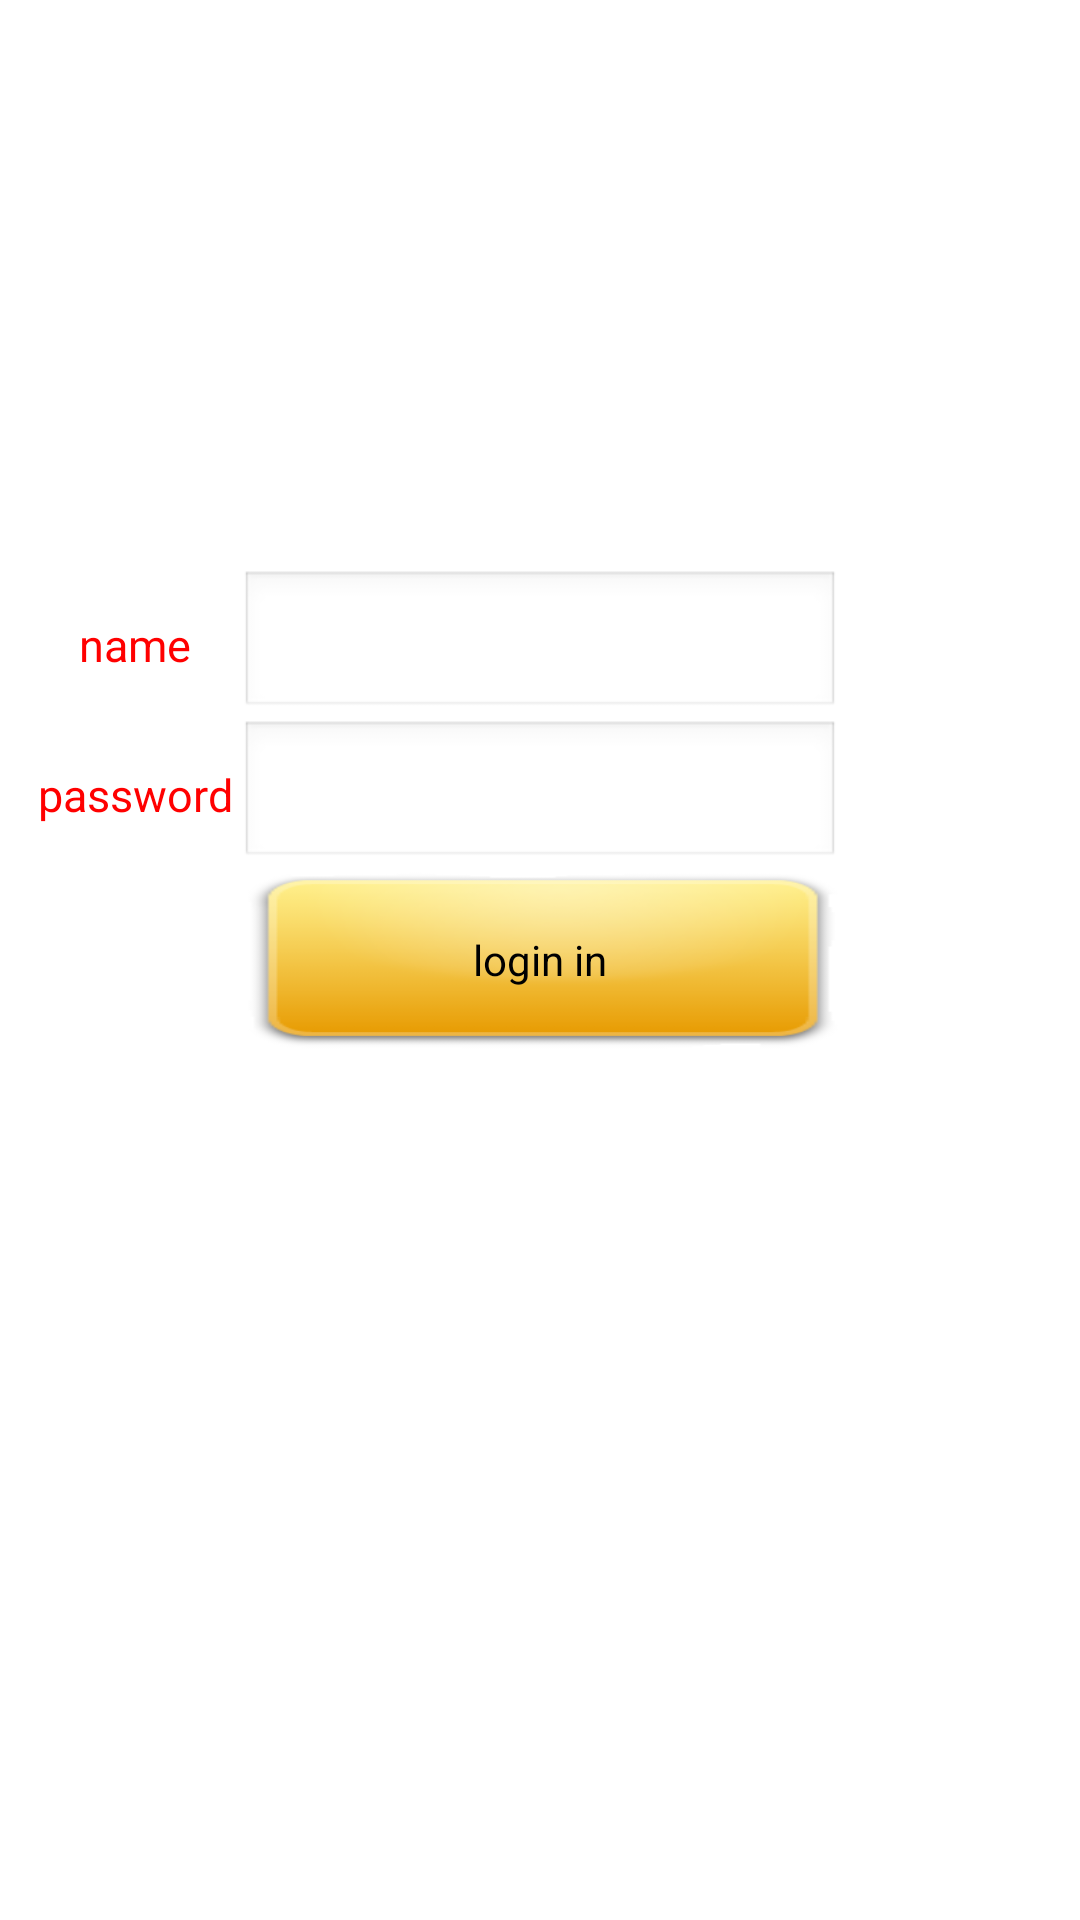

Produce the Android XML layout that renders to this screen, including the resource entries it uses.
<!-- AndroidManifest.xml: application theme android:Theme.NoTitleBar -->
<!-- res/layout/login.xml -->
<?xml version="1.0" encoding="utf-8"?>
<RelativeLayout
        xmlns:android="http://schemas.android.com/apk/res/android"
        android:layout_width="match_parent"
        android:layout_height="match_parent"
        android:background="#ffffff" 
        android:orientation="vertical">
<Button 
    		
        	android:id="@+id/buttonl"  
        	android:layout_width="200dp"   
        	android:layout_height="60dp"  
        	android:text="login in" 
        	android:layout_centerInParent="true"
        	android:background="@+drawable/back2"
    />
<EditText  
    		
        	android:id="@+id/EditTextname"  
        	android:layout_width="200dp"   
        	android:layout_height="50dp"  
        	android:layout_alignRight="@+id/buttonl"
        	android:layout_above="@+id/buttonl"
    />

<TextView 
    		
        	android:id="@+id/textviewname"  
        	android:layout_width="70dp"   
        	android:layout_height="50dp"  
        	android:text="password" 
        	android:layout_alignTop="@+id/EditTextname"
        	android:layout_toLeftOf="@+id/EditTextname" 
        	android:textSize="15dp"
        	android:textColor="#ff0000"
        	android:gravity="center"
    />

<EditText 
    		
        	android:id="@+id/EditTextpassword"  
        	android:layout_width="200dp"   
        	android:layout_height="50dp"      
        	android:layout_alignRight="@+id/EditTextname"
        	android:layout_above="@+id/EditTextname"
    />
<TextView 
    		
        	android:id="@+id/textviewpassword"  
        	android:layout_width="70dp"   
        	android:layout_height="50dp" 
        	android:text="name" 
        	android:textSize="15dp"
        	android:textColor="#ff0000"
        	android:gravity="center"
        	android:layout_toLeftOf="@+id/EditTextpassword"
        	android:layout_alignTop="@+id/EditTextpassword"
    />




</RelativeLayout>
<!-- resources referenced by this layout -->
<resources>
  <!-- drawable back2: png bitmap (drawable, 10914 bytes) -->
</resources>
